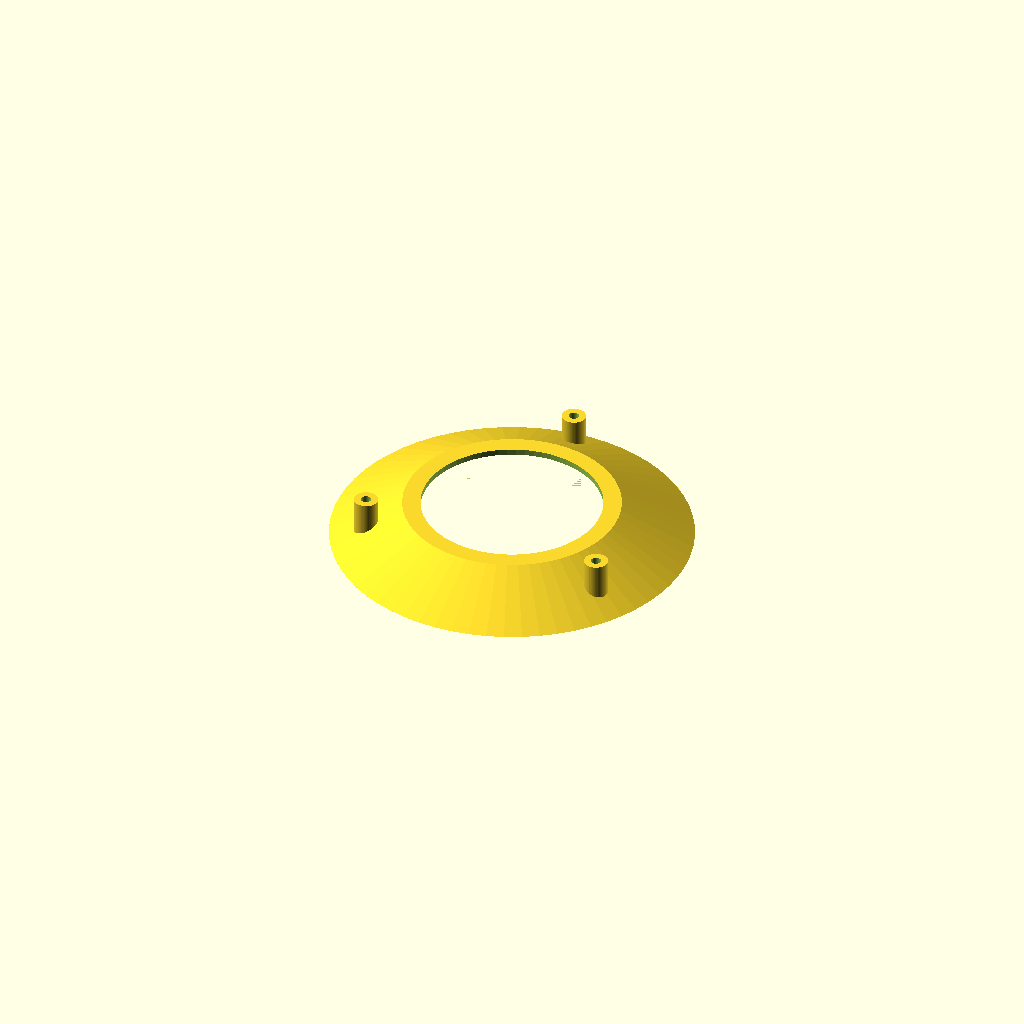
Cell 1: the model at its default parameters.
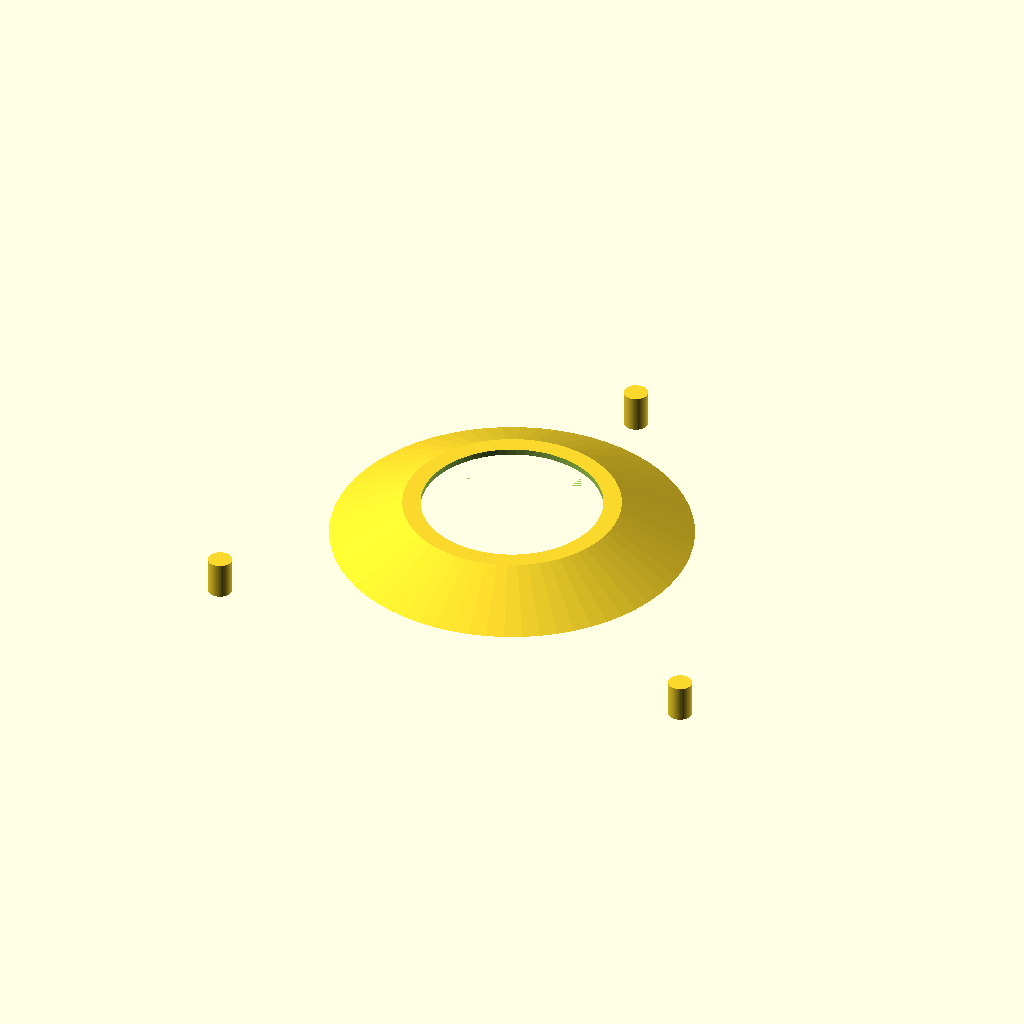
Cell 2 — varilla_r set to 96, the other parameters unchanged.
One fixed orthographic camera (rotation 55°, 0°, 25°; colour scheme Cornfield) for every cell.
Source of the model, hardware/3d/abrigo.scad:
// Abrigo meteorológico de platos (tipo Stevenson / Gill) para el SHT31: platos cónicos apilados que
// dan sombra y dejan pasar el aire; el sensor queda en el centro sin sol directo ni lluvia.
// Se arma con 3 varillas roscadas M3 y separadores integrados. Blanco o gris claro (refleja el sol).
// Impresión: cada plato boca abajo (el ala en la cama) sin soportes; techo igual; base con la cuna.
include <comun.scad>

plato_d = 120; hueco_d = 60; plato_t = 2.0; caida = 10; sep = 14; n_platos = 6;
varilla_r = 48;  // radio de las 3 varillas M3

parte = "plato"; // plato | techo | base | todo

module agujeros_varilla(h = 50) { for (a = [90, 210, 330]) rotate([0, 0, a]) translate([varilla_r, 0, -1]) cylinder(d = m3_paso, h = h); }

R1 = (plato_d - 2 * plato_t * 1.6) / 2;  // radio inferior del cono interior
R2 = (hueco_d + 8) / 2;
function z_bajo(r) = caida * (R1 - r) / (R1 - R2);   // altura de la cara inferior del plato a radio r
poste_h = sep + z_bajo(varilla_r + 4) - z_bajo(varilla_r) - 0.05; // apoya en el punto más bajo de la cara cónica de arriba

module cono_lleno() { cylinder(d1 = plato_d, d2 = hueco_d + 2 * plato_t + 8, h = caida + plato_t); }
module cono_hueco() { translate([0, 0, -0.01]) cylinder(d1 = 2 * R1, d2 = 2 * R2, h = caida); }

// plato: anillo cónico (cae hacia afuera) con 3 postes que sostienen el plato de arriba
module abrigo_plato() {
  difference() {
    union() {
      difference() { cono_lleno(); cono_hueco(); translate([0, 0, -1]) cylinder(d = hueco_d, h = caida + plato_t + 2); }
      for (a = [90, 210, 330]) rotate([0, 0, a]) translate([varilla_r, 0, z_bajo(varilla_r)]) cylinder(d = 8, h = poste_h);
    }
    agujeros_varilla(80);
  }
}
// techo: misma cara inferior que un plato pero cerrado (no entra lluvia ni sol al centro)
module abrigo_techo() {
  difference() {
    union() { cono_lleno(); translate([0, 0, caida]) cylinder(d = hueco_d + 2 * plato_t + 8, h = plato_t + 2); }
    cono_hueco();
    translate([0, 0, caida - 0.02]) cylinder(d = 2 * R2, h = 0.03);
    for (a = [90, 210, 330]) rotate([0, 0, a]) translate([varilla_r, 0, -1]) {
      cylinder(d = m3_paso, h = 40);
      translate([0, 0, z_bajo(varilla_r) + 2]) cylinder(d = 8.4, h = 40); // la tuerca queda adentro del cono
    }
  }
}
// base: plato plano con la cuna del SHT31 (placa típica 15 × 25 mm) colgando al centro, y el brazo a la abrazadera
module abrigo_base() {
  difference() {
    union() {
      difference() { cylinder(d = plato_d, h = plato_t); translate([0, 0, -1]) cylinder(d = hueco_d - 10, h = plato_t + 2); }
      for (a = [90, 210, 330]) rotate([0, 0, a]) translate([varilla_r, 0, 0]) cylinder(d = 8, h = sep + z_bajo(varilla_r + 4) - 0.05);
      // puente central con la cuna del sensor
      translate([-hueco_d / 2 + 4, -5, 0]) cube([hueco_d - 8, 10, plato_t]);
      translate([-10, -4, 0]) difference() { cube([20, 8, 30]); translate([2, 1.6 - tol / 2, 4]) cube([16 + tol, 1.6 + tol, 30]); }
      // brazo radial a la abrazadera del tubo (placa con 2 agujeros M3 a 30 mm)
      translate([plato_d / 2 - 6, -12, 0]) cube([46, 24, 5]);
    }
    agujeros_varilla(60);
    for (x = [plato_d / 2 + 15, plato_d / 2 + 45 - 15]) for (y = [-0]) translate([x, y, -1]) cylinder(d = m3_paso, h = 8);
    translate([0, 0, -1]) cylinder(d = 6, h = 10); // pasa el cable
  }
}

if (parte == "plato") abrigo_plato();
if (parte == "techo") abrigo_techo();
if (parte == "base") abrigo_base();
if (parte == "todo") abrigo_armado();
module abrigo_armado() {
  color("#f4f2ec") abrigo_base();
  for (i = [0 : n_platos - 1]) color("#f4f2ec") translate([0, 0, sep * (i + 1)]) abrigo_plato();
  color("#e6e2d6") translate([0, 0, sep * (n_platos + 1)]) abrigo_techo();
}

// para chequeo.scad
module plato_en(i) translate([0, 0, sep * i]) abrigo_plato();
module techo_en() translate([0, 0, sep * (n_platos + 1)]) abrigo_techo();
Parameter table extracted from the source (name, type, default, range or options):
varilla_r: number, default 48
parte: string, default "plato"
